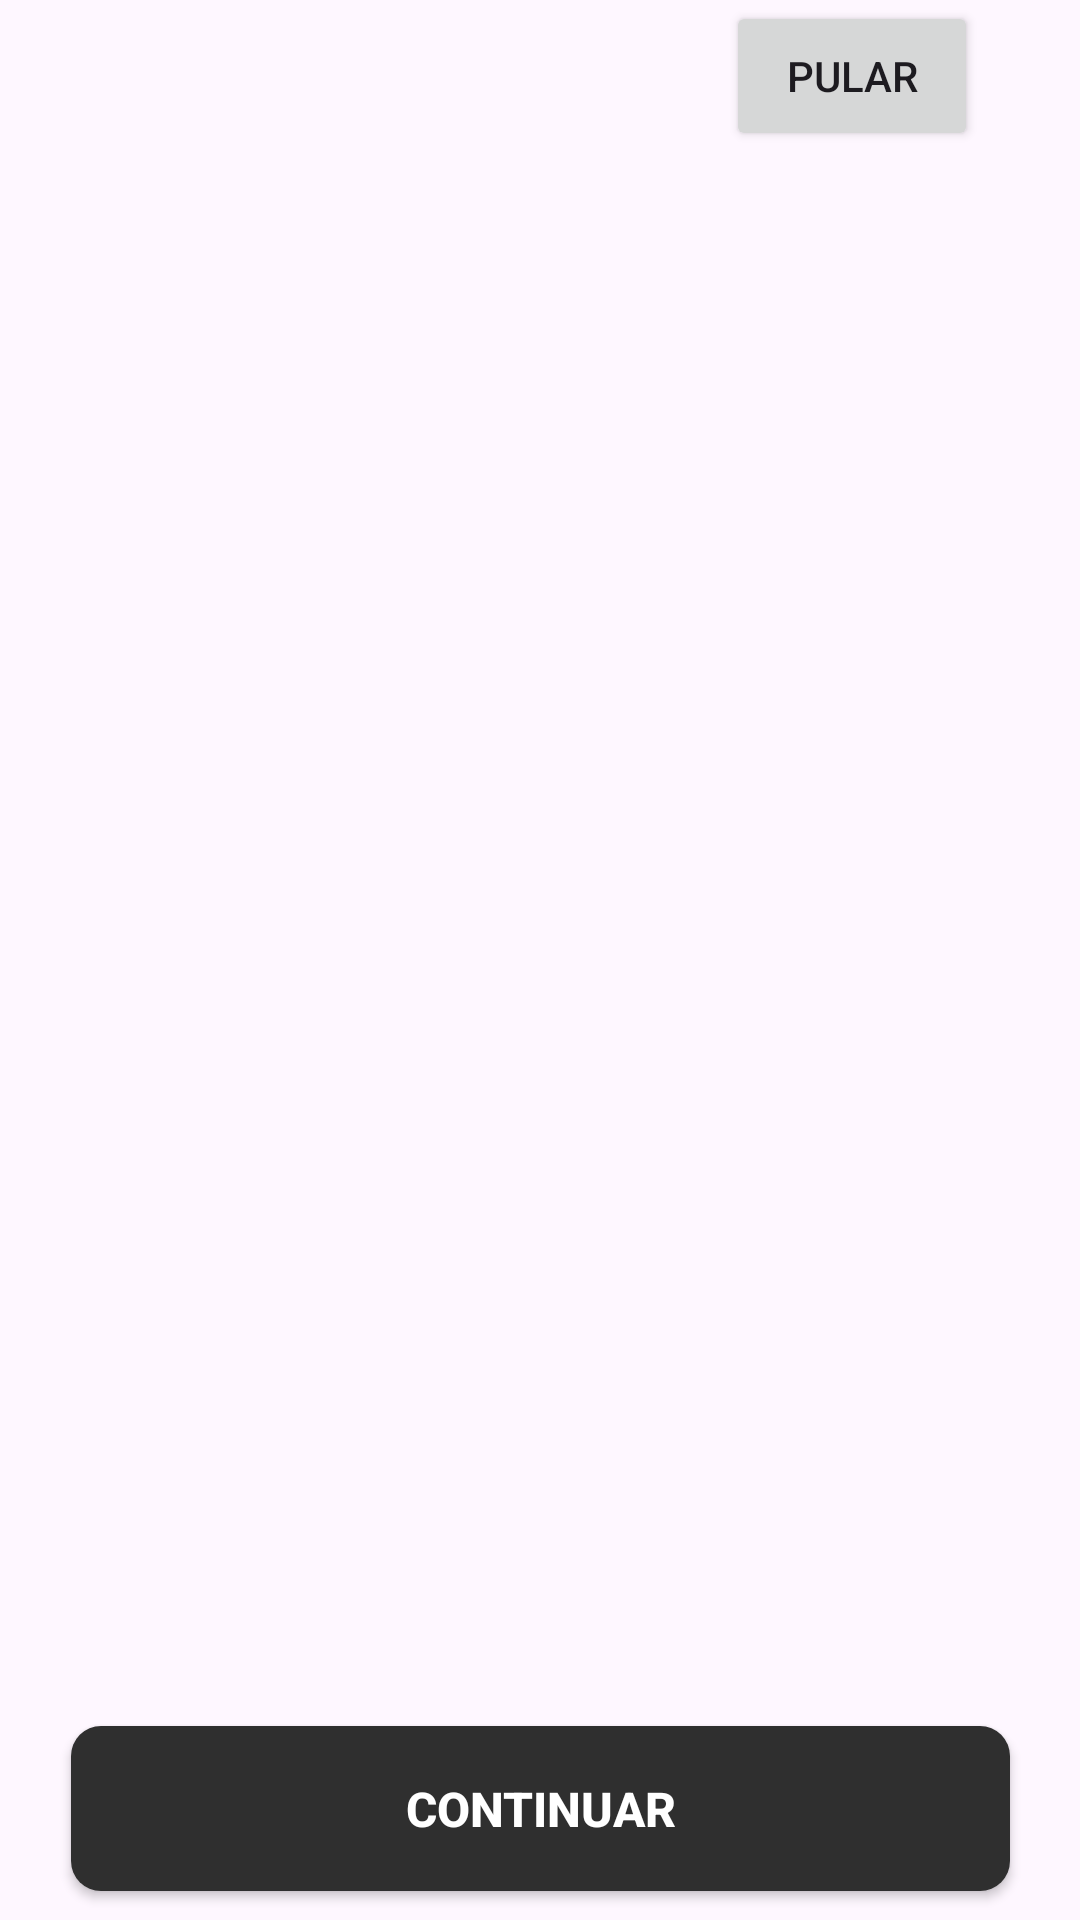

This screen was rendered from an Android layout file. Write that file and the resources it references.
<!-- AndroidManifest.xml: application theme Theme.FinanceApp -->
<!-- res/layout/presentation.xml -->
<?xml version="1.0" encoding="utf-8"?>
<androidx.constraintlayout.widget.ConstraintLayout xmlns:android="http://schemas.android.com/apk/res/android"
    xmlns:app="http://schemas.android.com/apk/res-auto"
    xmlns:tools="http://schemas.android.com/tools"
    android:layout_width="match_parent"
    android:layout_height="match_parent"
    android:background="@drawable/background">

    <androidx.viewpager2.widget.ViewPager2
        android:id="@+id/vp_presentation"
        android:layout_width="match_parent"
        android:layout_height="500dp"
        app:layout_constraintBottom_toBottomOf="parent"
        app:layout_constraintEnd_toEndOf="parent"
        app:layout_constraintHorizontal_bias="0.0"
        app:layout_constraintStart_toStartOf="parent"
        app:layout_constraintTop_toTopOf="parent"
        app:layout_constraintVertical_bias="0.359" />

    <Button
        android:id="@+id/btn_presentation"
        android:layout_width="313dp"
        android:layout_height="55dp"
        android:text="Continuar"
        android:textStyle="bold"
        android:textSize="16sp"
        android:background="@drawable/shape_bottom_bar"
        android:textColor="@color/white"
        app:layout_constraintBottom_toBottomOf="parent"
        app:layout_constraintEnd_toEndOf="parent"
        app:layout_constraintStart_toStartOf="parent"
        app:layout_constraintTop_toBottomOf="@+id/vp_presentation"
        app:layout_constraintVertical_bias="0.72" />

    <LinearLayout
        android:id="@+id/indicator_presentation"
        android:layout_width="match_parent"
        android:layout_height="50dp"
        android:gravity="center_horizontal"
        android:orientation="horizontal"
        app:layout_constraintBottom_toTopOf="@+id/btn_presentation"
        app:layout_constraintEnd_toEndOf="parent"
        app:layout_constraintHorizontal_bias="0.0"
        app:layout_constraintStart_toStartOf="parent"
        app:layout_constraintTop_toBottomOf="@+id/vp_presentation"
        app:layout_constraintVertical_bias="0.657" />

    <Button
        android:visibility="visible"
        android:id="@+id/btn_presentation_skip"
        android:layout_width="84dp"
        android:layout_height="50dp"
        android:text="pular"
        app:layout_constraintBottom_toTopOf="@+id/vp_presentation"
        app:layout_constraintEnd_toEndOf="parent"
        app:layout_constraintHorizontal_bias="0.877"
        app:layout_constraintStart_toStartOf="parent"
        app:layout_constraintTop_toTopOf="parent"
        app:layout_constraintVertical_bias="1.0" />
</androidx.constraintlayout.widget.ConstraintLayout>
<!-- resources referenced by this layout -->
<resources>
  <color name="white">#FFFFFFFF</color>
  <!-- drawable shape_bottom_bar (drawable) -->
  <shape xmlns:android="http://schemas.android.com/apk/res/android" android:shape="rectangle">
      <solid android:color="#2F2F2F" />
      <corners android:radius="10dp" />
      <size android:width="353dp" android:height="76dp" />
  
  </shape>
  <style name="Theme.FinanceApp" parent="Base.Theme.FinanceApp" />
  <style name="Base.Theme.FinanceApp" parent="Theme.Material3.DayNight.NoActionBar">
          
          <item name="colorPrimary">#2F2F2F</item>
      </style>
</resources>
